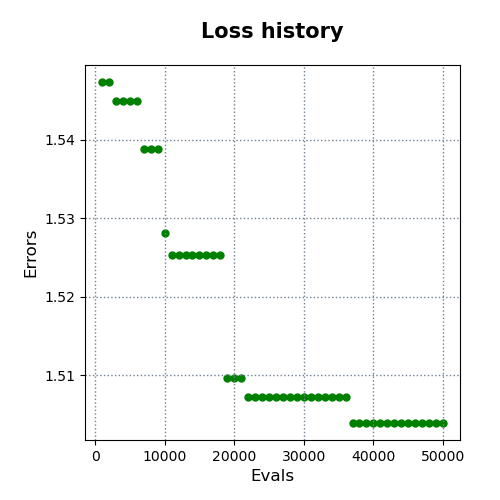

Source data for this figure (header and first rows):
evals, errors
1000, 1.547
2000, 1.547
3000, 1.545
4000, 1.545
5000, 1.545
6000, 1.545
7000, 1.539
8000, 1.539
9000, 1.539
10000, 1.528
11000, 1.525
12000, 1.525
13000, 1.525
14000, 1.525
15000, 1.525
16000, 1.525
17000, 1.525
18000, 1.525
19000, 1.51
20000, 1.51
21000, 1.51
22000, 1.507
23000, 1.507
24000, 1.507
25000, 1.507
26000, 1.507
27000, 1.507
28000, 1.507
29000, 1.507
30000, 1.507
31000, 1.507
32000, 1.507
33000, 1.507
34000, 1.507
35000, 1.507
36000, 1.507
37000, 1.504
38000, 1.504
39000, 1.504
40000, 1.504
41000, 1.504
42000, 1.504
43000, 1.504
44000, 1.504
45000, 1.504
46000, 1.504
47000, 1.504
48000, 1.504
49000, 1.504
50000, 1.504
